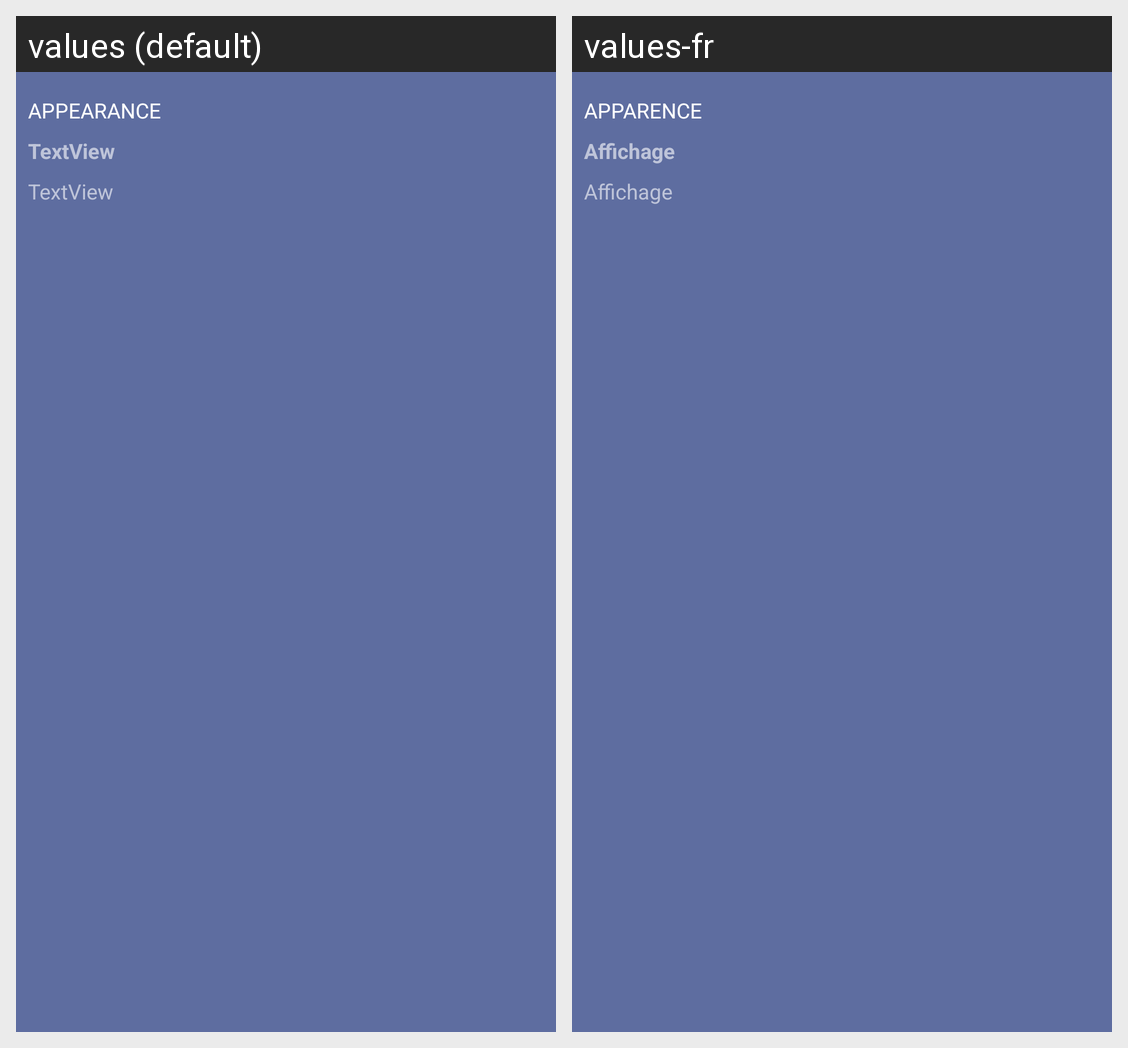

Strings drawn on this Android screen and how each of the app's shown locales translates them:
Android screen res/layout/appearance_item.xml rendered under 2 locales, left to right: values (default), values-fr. Device: Nexus 5 (rendered at 1080×1920; each locale shown at half size, 540×960, under a caption strip naming it); theme AppTheme.
Strings drawn on this screen, with the default value and each locale's value (text and hints the layout hard-codes, and strings that could not be matched under every locale, appear in the picture but are not listed):

appearance
  values: APPEARANCE
  values-fr: APPARENCE

cardTitleText
  values: TextView
  values-fr: Affichage

value1
  values: TextView
  values-fr: Affichage
